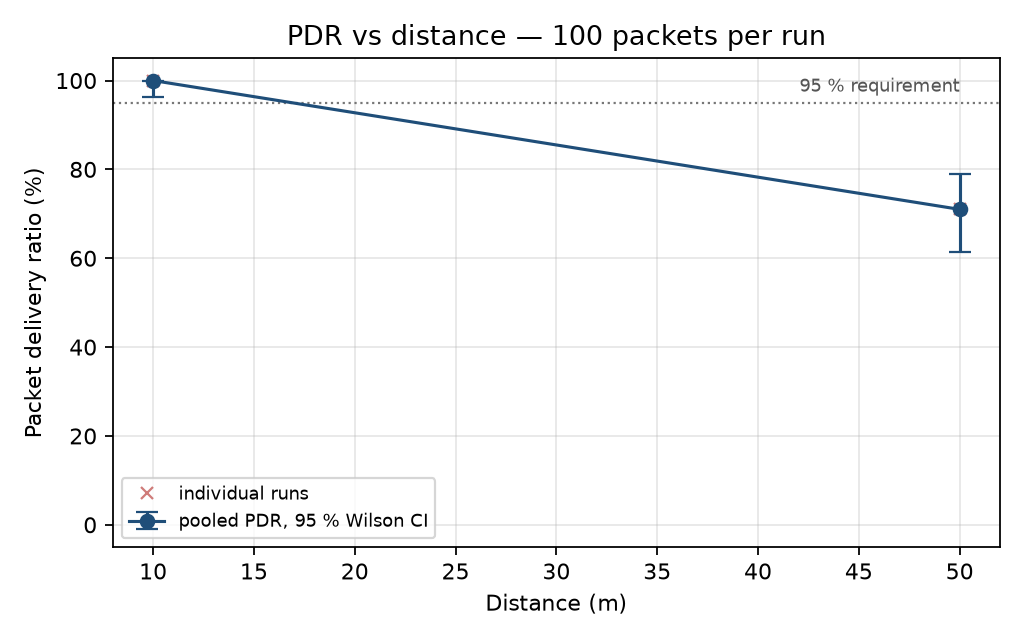

Source data for this figure (header and first rows):
distance_m, runs, received, expected, pdr_pct, ci_low_pct, ci_high_pct, pdr_mean_pct, pdr_sd_pct, rssi_mean_dbm, snr_mean_db, crc_fail
10.0, 1, 100, 100, 100.0, 96.3, 100.0, 100.0, 0.0, -79.4, 9.16, 0
50.0, 1, 71, 100, 71.0, 61.46, 78.99, 71.0, 0.0, -95.0, -1.5, 1
